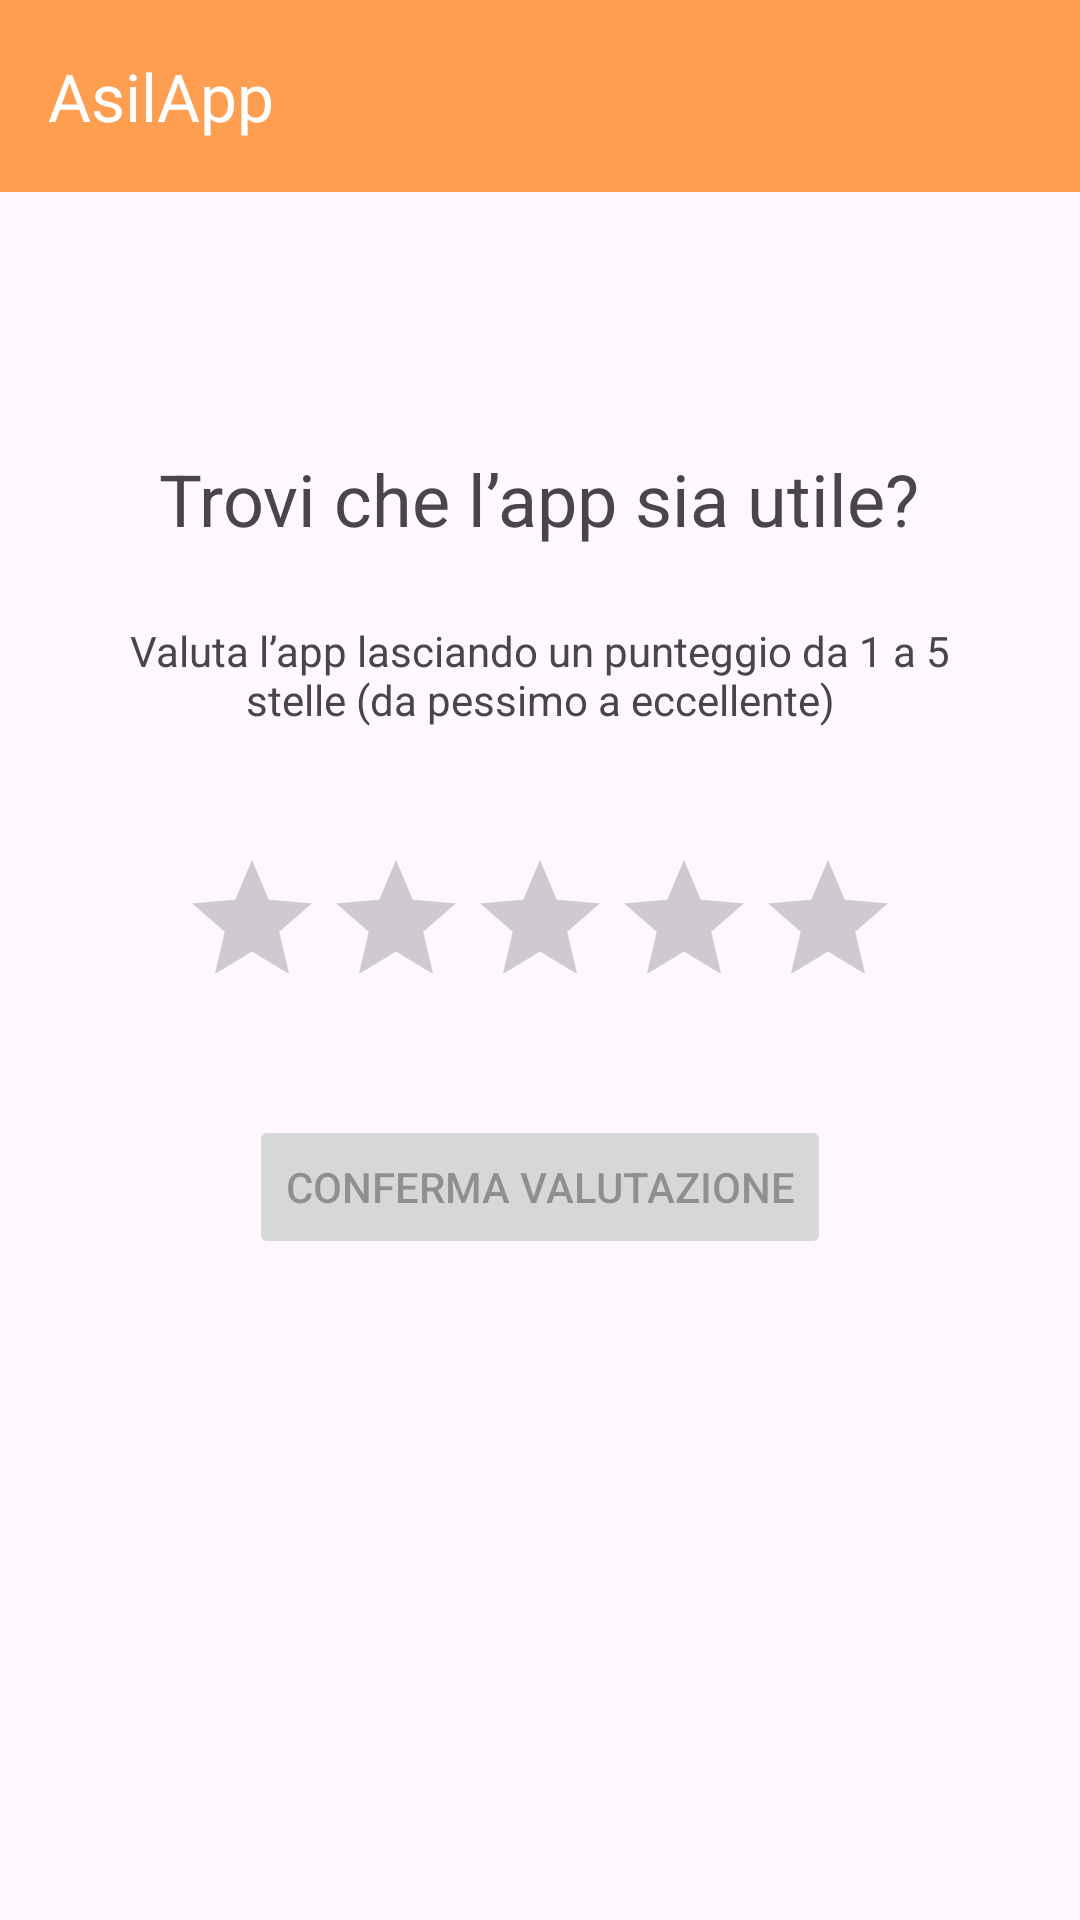

Reconstruct the res/layout file that produces this screen, plus the resources it refers to.
<!-- AndroidManifest.xml: application theme Theme.AsilApp -->
<!-- res/layout/activity_valutazione.xml -->
<?xml version="1.0" encoding="utf-8"?>
<ScrollView
    xmlns:android="http://schemas.android.com/apk/res/android"
    xmlns:app="http://schemas.android.com/apk/res-auto"
    xmlns:tools="http://schemas.android.com/tools"
    android:layout_width="match_parent"
    android:layout_height="match_parent"
    tools:context=".ProfiloRichiedenteAsilo.ValutazioneActivity">
    <RelativeLayout
    android:layout_width="match_parent"
    android:layout_height="match_parent"
    >

        <com.google.android.material.appbar.MaterialToolbar
            android:id="@+id/toolbar"
            android:layout_width="match_parent"
            android:layout_height="wrap_content"
            android:layout_alignParentStart="true"
            android:layout_alignParentTop="true"
            android:background="#fe9e50"
            app:title="AsilApp"
            app:titleTextColor="#FFFFFF"
          />

        <TextView
            android:id="@+id/titleUsefulness"
            android:layout_width="wrap_content"
            android:layout_height="wrap_content"
            android:text="@string/app_utile"
            android:textSize="24sp"
            android:layout_marginTop="150dp"
            android:layout_centerHorizontal="true"/>

        <TextView
            android:id="@+id/description"
            android:layout_width="296dp"
            android:layout_height="wrap_content"
            android:layout_below="@id/titleUsefulness"
            android:layout_centerHorizontal="true"
            android:textAlignment="center"
            android:layout_marginTop="25dp"
            android:text="@string/punteggio_stelle" />

        <RatingBar
            android:id="@+id/ratingBar"
            android:layout_width="wrap_content"
            android:layout_height="wrap_content"
            android:layout_below="@id/description"
            android:layout_centerHorizontal="true"

            android:layout_marginTop="40dp"
            android:numStars="5"
            android:progressTint="#FFC107"
            android:stepSize="1" />

        <Button
            android:id="@+id/submitRatingButton"
            android:layout_width="wrap_content"
            android:layout_height="wrap_content"
            android:text="@string/conferma_valutazione"
            android:layout_below="@id/ratingBar"
            android:layout_marginTop="32dp"
            android:layout_centerHorizontal="true"
            android:enabled="false" />
    </RelativeLayout>
</ScrollView>
<!-- resources referenced by this layout -->
<resources>
  <string name="app_utile">Trovi che l’app sia utile?</string>
  <string name="conferma_valutazione">Conferma Valutazione</string>
  <string name="punteggio_stelle">Valuta l’app lasciando un punteggio da 1 a 5 stelle (da pessimo a eccellente)</string>
  <style name="Theme.AsilApp" parent="Base.Theme.AsilApp" />
  <style name="Base.Theme.AsilApp" parent="Theme.Material3.DayNight.NoActionBar">
          
          <item name="colorPrimary">#FFA250</item>
  
  
      </style>
</resources>
